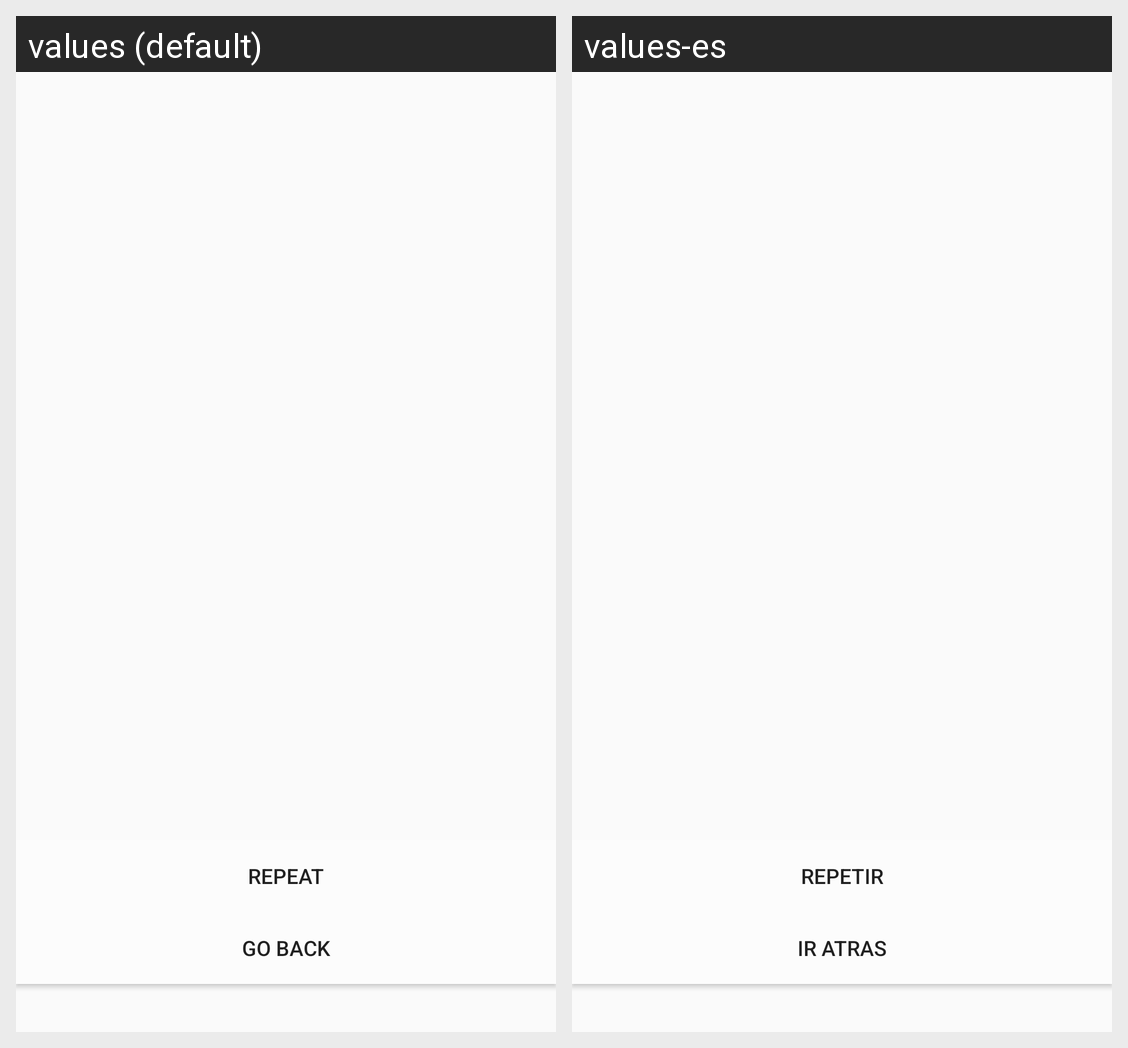

For this localized Android screen grid, give each drawn string resource with its value in every locale shown.
Android screen res/layout/activity_speaker.xml rendered under 2 locales, left to right: values (default), values-es. Device: Nexus 5 (rendered at 1080×1920; each locale shown at half size, 540×960, under a caption strip naming it); theme AppTheme.
Strings drawn on this screen, with the default value and each locale's value (text and hints the layout hard-codes, and strings that could not be matched under every locale, appear in the picture but are not listed):

btnRepeat
  values: Repeat
  values-es: Repetir

btnBack
  values: Go Back
  values-es: Ir atras
